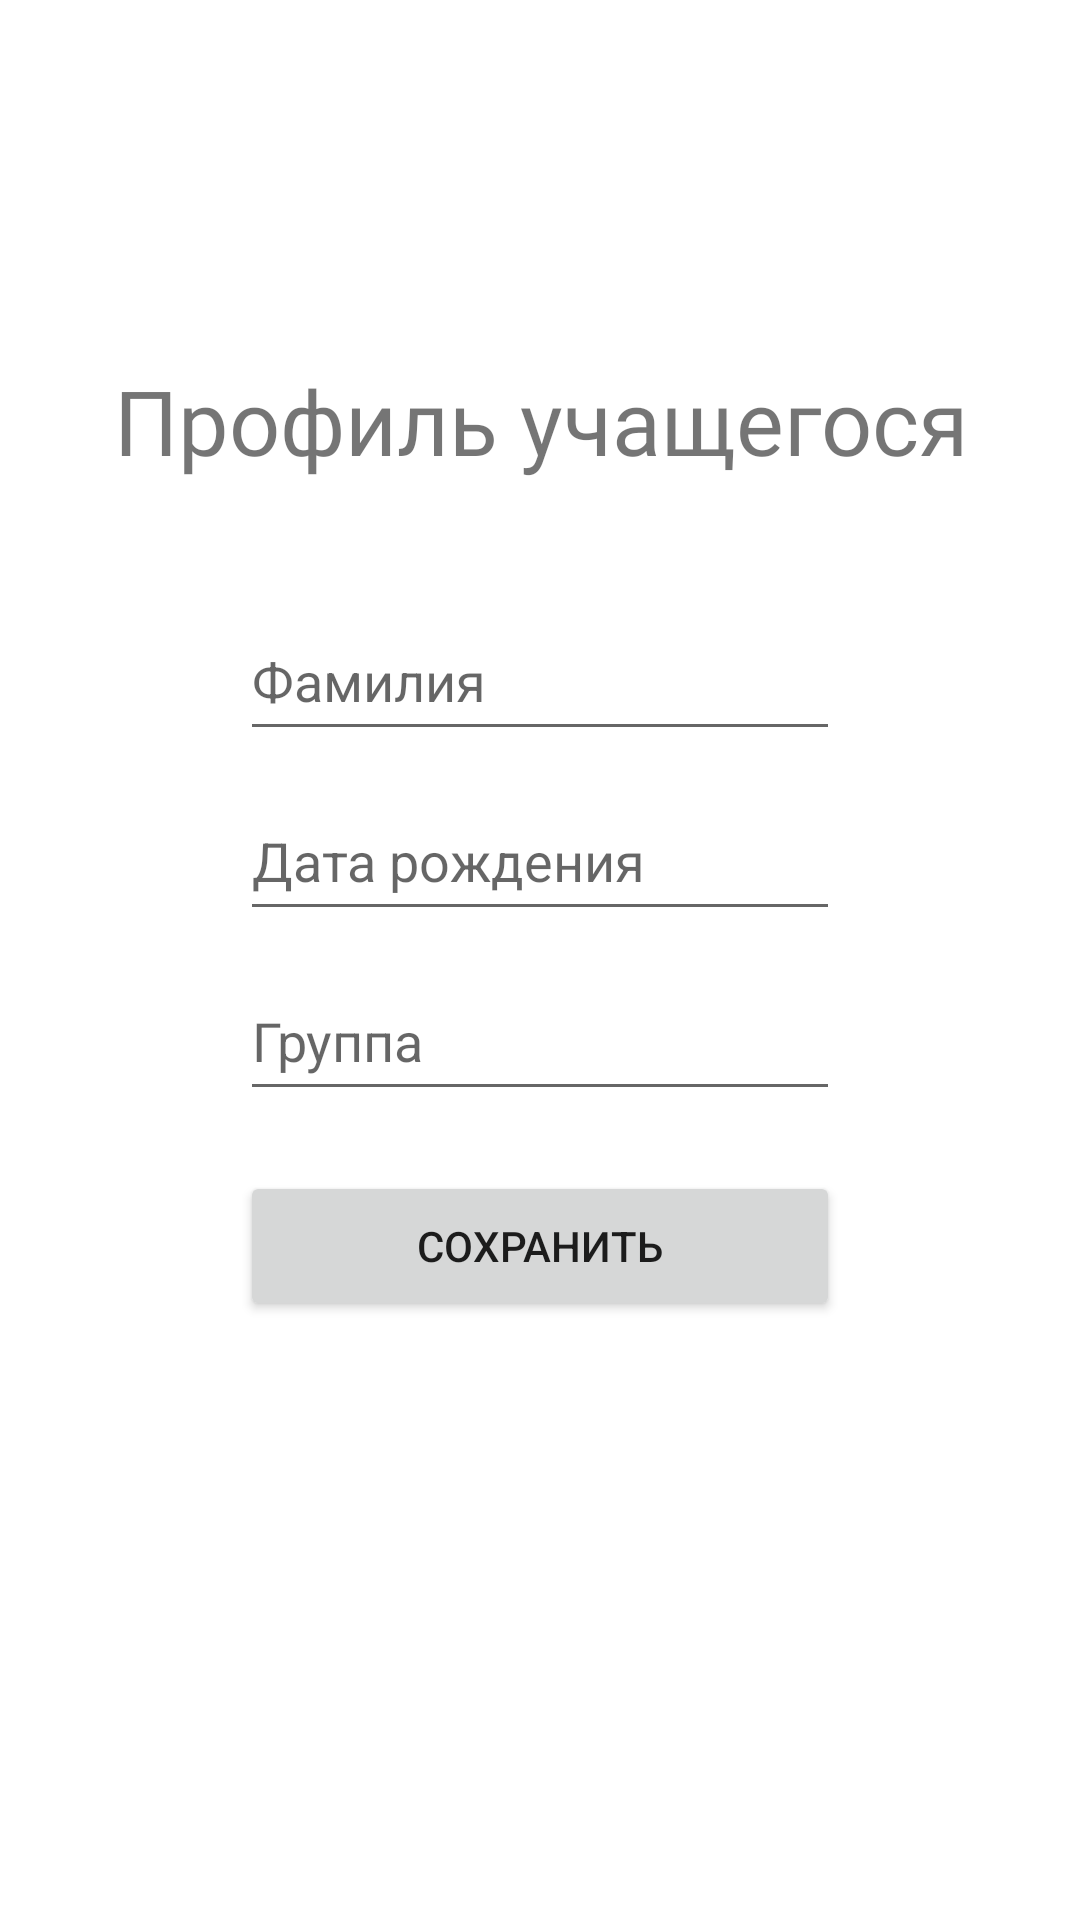

Android layout source for this screen:
<!-- AndroidManifest.xml: application theme Theme.KBIPApp -->
<!-- res/layout/fragment_profile.xml -->
<?xml version="1.0" encoding="utf-8"?>
<LinearLayout xmlns:android="http://schemas.android.com/apk/res/android"
    xmlns:tools="http://schemas.android.com/tools"
    android:layout_width="match_parent"
    android:layout_height="match_parent"
    android:orientation="vertical"
    android:gravity="center_horizontal"
    tools:context=".ProfileFragment">

    <TextView
        android:id="@+id/text_dashboard"
        android:layout_width="match_parent"
        android:layout_height="wrap_content"
        android:layout_marginStart="8dp"
        android:layout_marginBottom="40dp"
        android:layout_marginTop="120dp"
        android:layout_marginEnd="8dp"
        android:fontFamily="@font/roboto"
        android:text="@string/profileName"
        android:textAlignment="center"
        android:textSize="30sp" />

    <EditText
        android:id="@+id/surname"
        android:layout_width="200dp"
        android:layout_height="50dp"
        android:layout_marginBottom="10dp"
        android:hint="@string/input_surname"
        android:importantForAutofill="no"
        android:inputType="text"
        android:singleLine="true" />


    <EditText
        android:id="@+id/birthdate"
        android:layout_width="200dp"
        android:layout_height="50dp"
        android:layout_marginBottom="10dp"
        android:hint="@string/input_birthdate"
        android:importantForAutofill="no"
        android:inputType="date"
        android:singleLine="true" />

    <EditText
        android:id="@+id/group"
        android:layout_width="200dp"
        android:layout_height="50dp"
        android:layout_marginBottom="10dp"
        android:hint="@string/input_group"
        android:importantForAutofill="no"
        android:inputType="text"
        android:singleLine="true" />

    <Button
        android:id="@+id/save_button"
        android:layout_width="200dp"
        android:layout_height="50dp"
        android:layout_marginTop="10dp"
        android:text="@string/saveButton" />

</LinearLayout>
<!-- resources referenced by this layout -->
<resources>
  <string name="input_birthdate">Дата рождения</string>
  <string name="input_group">Группа</string>
  <string name="input_surname">Фамилия</string>
  <string name="profileName">Профиль учащегося</string>
  <string name="saveButton">Сохранить</string>
  <style name="Theme.KBIPApp" parent="Theme.MaterialComponents.DayNight.DarkActionBar">
          
          <item name="colorPrimary">@color/blue</item>
          <item name="colorPrimaryVariant">@color/blue</item>
          <item name="colorOnPrimary">@color/white</item>
          
          <item name="colorSecondary">@color/black</item>
          <item name="colorSecondaryVariant">@color/black</item>
          <item name="colorOnSecondary">@color/black</item>
          
          <item name="android:statusBarColor" tools:targetApi="l">?attr/colorPrimaryVariant</item>
          
      </style>
  <color name="blue">#3f51b5</color>
  <color name="white">#FFFFFFFF</color>
  <color name="black">#FF000000</color>
</resources>
